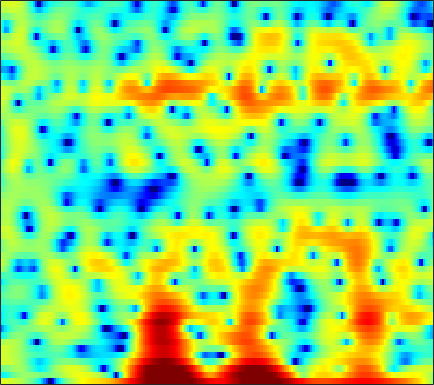

Data behind this chart, as committed beside it:
3.7558, 3.7115, 3.6132, 3.484, 3.3626, 3.165, 2.9232, 2.7079, 2.3726, 1.9822, 1.514, 1.1066, 0.49907, -0.19724, -0.80555, -1.7439, -2.8673, -3.864, -5.4594, -7.5314, -10.374, -13.463, -20.358, -22.26
-5.227, -5.386, -4.793, -3.678, -2.771, -1.667, -0.7645, -0.2302, 0.3087, 0.6719, 0.8776, 0.9499, 0.9413, 0.8429, 0.7193, 0.5115, 0.2747, 0.09161, -0.1412, -0.3357, -0.4691, -0.5041, -0.4589, -0.2927
-0.5719, -0.6686, -0.4447, 0.01193, 0.4071, 0.8832, 1.229, 1.38, 1.401, 1.226, 0.8473, 0.421, -0.3323, -1.298, -2.15, -3.392, -4.618, -5.329, -5.714, -5.279, -4.275, -3.358, -2.124, -0.9824
3.434, 3.34, 3.207, 3.055, 2.917, 2.69, 2.396, 2.121, 1.663, 1.084, 0.372, -0.2647, -1.264, -2.435, -3.418, -4.816, -6.161, -6.935, -7.322, -6.866, -5.858, -4.97, -3.803, -2.766
3.278, 3.208, 3.073, 2.878, 2.7, 2.411, 2.063, 1.77, 1.324, 0.828, 0.2922, -0.1321, -0.7045, -1.261, -1.65, -2.107, -2.471, -2.669, -2.804, -2.814, -2.716, -2.591, -2.39, -2.182
3.241, 3.188, 3.084, 2.925, 2.765, 2.493, 2.135, 1.81, 1.291, 0.6714, -0.03128, -0.6184, -1.446, -2.273, -2.863, -3.514, -3.903, -3.989, -3.821, -3.405, -2.847, -2.409, -1.863, -1.408
1.693, 1.798, 1.947, 2.086, 2.149, 2.15, 2.031, 1.831, 1.403, 0.7591, -0.1599, -1.057, -2.628, -4.81, -7.077, -11.64, -21.34, -20.04, -11.11, -6.741, -3.994, -2.498, -0.9926, 0.0989
-5.974, -4.813, -3.305, -2.029, -1.265, -0.4871, 0.02447, 0.2478, 0.3602, 0.2606, -0.03221, -0.3745, -0.9828, -1.692, -2.242, -2.858, -3.16, -3.061, -2.481, -1.606, -0.6604, 0.003711, 0.7772, 1.41
-11.15, -8.877, -6.416, -4.555, -3.506, -2.448, -1.713, -1.337, -0.9722, -0.7325, -0.5625, -0.4313, -0.2495, -0.04381, 0.1314, 0.4148, 0.7371, 0.9888, 1.319, 1.617, 1.841, 1.944, 1.969, 1.85
-5.63, -4.814, -3.779, -2.929, -2.471, -2.142, -2.144, -2.354, -2.859, -3.458, -3.744, -3.506, -2.592, -1.216, -0.1674, 1.109, 2.193, 2.853, 3.519, 3.92, 4.084, 4.032, 3.664, 2.909
-6.252, -5.049, -3.888, -3.193, -2.976, -3.057, -3.639, -4.512, -6.412, -9.62, -14.78, -15.95, -10.07, -5.624, -3.268, -0.9533, 0.7197, 1.673, 2.63, 3.279, 3.661, 3.78, 3.718, 3.394
-5.06, -4.441, -3.777, -3.313, -3.105, -3.012, -3.137, -3.334, -3.686, -4.028, -4.227, -4.145, -3.692, -3.01, -2.43, -1.621, -0.8529, -0.3374, 0.2858, 0.8331, 1.302, 1.601, 1.931, 2.204
-2.834, -2.537, -2.149, -1.838, -1.663, -1.49, -1.412, -1.413, -1.46, -1.543, -1.645, -1.725, -1.862, -1.977, -2.07, -2.205, -2.318, -2.364, -2.295, -2.01, -1.497, -0.9797, -0.1653, 0.6914
-1.778, -1.45, -1.041, -0.6708, -0.4194, -0.1686, -0.01663, 0.03921, 0.02418, -0.1051, -0.3461, -0.6206, -1.135, -1.825, -2.508, -3.694, -5.297, -6.813, -9.125, -10.37, -8.592, -6.331, -3.515, -1.252
-3.664, -2.92, -2.007, -1.257, -0.8236, -0.3981, -0.106, 0.01573, 0.03787, -0.07596, -0.3095, -0.5679, -1.048, -1.728, -2.377, -3.516, -5, -6.328, -8.243, -9.168, -7.717, -5.723, -3.096, -0.8909
-6.818, -5.101, -3.552, -2.551, -2.064, -1.659, -1.472, -1.437, -1.478, -1.572, -1.717, -1.85, -2.038, -2.256, -2.413, -2.58, -2.691, -2.699, -2.515, -2.093, -1.393, -0.7159, 0.2711, 1.251
-2.93, -2.521, -2.211, -2.185, -2.359, -2.799, -3.409, -3.861, -4.309, -4.549, -4.663, -4.704, -4.701, -4.648, -4.543, -4.178, -3.509, -2.856, -1.802, -0.6787, 0.4118, 1.185, 2.093, 2.858
1.231, 0.8072, 0.009906, -1.208, -2.461, -4.729, -7.861, -10.81, -13.76, -12.25, -9.968, -9.057, -9.005, -10.13, -11.76, -13.28, -10.45, -7.281, -3.844, -1.252, 0.7079, 1.832, 2.981, 3.791
2.582, 2.112, 1.27, 0.1207, -1.004, -2.926, -5.256, -7.071, -8.559, -8.298, -7.379, -6.907, -6.84, -7.52, -8.236, -8.568, -7.056, -5.199, -2.671, -0.5834, 0.9878, 1.857, 2.693, 3.2
1.444, 1.492, 1.418, 1.185, 0.8827, 0.3739, -0.1984, -0.602, -1.057, -1.339, -1.481, -1.54, -1.533, -1.494, -1.4, -1.16, -0.7296, -0.3068, 0.2813, 0.8324, 1.227, 1.391, 1.425, 1.182
-1.077, -0.09121, 0.8272, 1.369, 1.599, 1.702, 1.656, 1.558, 1.384, 1.19, 1.033, 0.9252, 0.8209, 0.8055, 0.8306, 0.9249, 1.034, 1.128, 1.197, 1.142, 0.9127, 0.5883, -0.1254, -1.205
-0.8399, 0.2328, 1.256, 1.896, 2.177, 2.326, 2.256, 2.087, 1.764, 1.363, 0.9427, 0.6729, 0.377, 0.2621, 0.2788, 0.4384, 0.6685, 0.8356, 0.9918, 0.9881, 0.7599, 0.3933, -0.4309, -1.652
1.978, 2.399, 2.811, 3.021, 3.015, 2.792, 2.308, 1.775, 0.8399, -0.3323, -1.697, -2.728, -3.837, -4.234, -3.896, -2.859, -1.579, -0.7065, 0.2417, 0.8825, 1.187, 1.186, 0.8963, 0.2364
2.706, 2.967, 3.147, 3.079, 2.847, 2.264, 1.357, 0.4418, -1.138, -3.198, -5.98, -8.85, -15.28, -30.26, -15.34, -8.556, -4.801, -2.801, -0.8405, 0.5186, 1.399, 1.798, 2.02, 1.916
1.286, 1.774, 2.095, 2.034, 1.738, 1.01, -0.1243, -1.24, -3.073, -5.188, -7.373, -8.772, -9.79, -9.511, -8.505, -6.486, -4.274, -2.747, -0.9968, 0.3681, 1.365, 1.891, 2.306, 2.46
0.7646, 1.378, 1.79, 1.781, 1.502, 0.7559, -0.4595, -1.719, -3.981, -7.201, -12.15, -18.84, -20.8, -12.1, -8.599, -5.397, -3.038, -1.63, -0.1339, 1.002, 1.817, 2.228, 2.542, 2.614
1.399, 1.763, 2.027, 2.023, 1.835, 1.329, 0.5302, -0.2682, -1.588, -3.126, -4.645, -5.474, -5.626, -4.715, -3.663, -2.194, -0.8786, -0.04016, 0.8574, 1.506, 1.902, 2.035, 2.004, 1.722
1.176, 1.403, 1.615, 1.698, 1.671, 1.512, 1.222, 0.9329, 0.4957, 0.05203, -0.3119, -0.4884, -0.5494, -0.405, -0.1869, 0.1817, 0.5733, 0.8331, 1.102, 1.232, 1.192, 1.035, 0.6264, -0.03325
0.08693, 0.3924, 0.7484, 1.024, 1.173, 1.29, 1.321, 1.297, 1.222, 1.119, 1.018, 0.96, 0.9137, 0.9108, 0.9293, 0.9677, 0.9993, 1.001, 0.9483, 0.8047, 0.5429, 0.2515, -0.2896, -1.026
-1.458, -0.8742, -0.1908, 0.3676, 0.7018, 1.032, 1.245, 1.339, 1.386, 1.372, 1.317, 1.262, 1.19, 1.12, 1.072, 1.01, 0.9358, 0.8657, 0.7287, 0.535, 0.2659, 0.003532, -0.4289, -0.9714
-2.84, -1.803, -0.6786, 0.183, 0.6695, 1.128, 1.389, 1.469, 1.449, 1.317, 1.123, 0.9627, 0.7681, 0.6247, 0.5581, 0.5107, 0.484, 0.4554, 0.3896, 0.2724, 0.09791, -0.06577, -0.3237, -0.6224
-2.477, -1.239, 0.09085, 1.08, 1.611, 2.05, 2.182, 2.083, 1.71, 1.088, 0.3126, -0.2777, -0.9124, -1.185, -1.137, -0.8572, -0.5162, -0.3191, -0.1824, -0.2102, -0.3579, -0.5026, -0.6878, -0.7903
-0.6848, 0.4658, 1.8, 2.837, 3.392, 3.793, 3.773, 3.449, 2.541, 0.9849, -1.428, -3.974, -8.143, -8.97, -6.458, -3.524, -1.762, -1.057, -0.7767, -1.096, -1.869, -2.606, -3.423, -3.537
-1.941, -0.2699, 1.579, 2.997, 3.76, 4.38, 4.531, 4.33, 3.592, 2.282, 0.3231, -1.507, -3.901, -4.536, -3.624, -2.08, -1.087, -0.8325, -1.184, -2.395, -4.731, -7.669, -15.58, -20.88
-5.197, -2.879, -0.5151, 1.213, 2.178, 3.073, 3.566, 3.69, 3.569, 3.159, 2.547, 2.022, 1.373, 0.8681, 0.5998, 0.3033, -0.04526, -0.4328, -1.171, -2.232, -3.584, -4.67, -5.915, -6.367
-4.03, -2.64, -0.954, 0.474, 1.356, 2.278, 2.914, 3.208, 3.386, 3.342, 3.123, 2.861, 2.424, 1.91, 1.487, 0.8766, 0.2115, -0.3221, -1.075, -1.856, -2.622, -3.168, -3.813, -4.376
-3.021, -1.966, -0.5896, 0.6616, 1.471, 2.365, 3.019, 3.358, 3.598, 3.622, 3.44, 3.185, 2.682, 2.026, 1.439, 0.5672, -0.3724, -1.074, -1.968, -2.719, -3.309, -3.664, -4.058, -4.465
-3.64, -2.124, -0.3715, 1.06, 1.945, 2.87, 3.529, 3.859, 4.083, 4.066, 3.806, 3.452, 2.767, 1.821, 0.9321, -0.4939, -2.189, -3.574, -5.322, -6.475, -6.643, -6.267, -5.594, -5.051
-3.795, -1.889, 0.04151, 1.493, 2.331, 3.167, 3.733, 3.993, 4.146, 4.07, 3.763, 3.363, 2.596, 1.502, 0.4291, -1.461, -4.077, -6.84, -12.73, -35.14, -15.06, -10.3, -6.966, -5.099
-1.127, -0.2326, 0.8091, 1.636, 2.115, 2.587, 2.884, 3.001, 3.037, 2.93, 2.693, 2.411, 1.861, 1.086, 0.3644, -0.858, -2.305, -3.479, -4.936, -5.785, -5.648, -5.023, -3.979, -3.074
0.8196, 1.046, 1.261, 1.344, 1.334, 1.239, 1.086, 0.9811, 0.8687, 0.8106, 0.7853, 0.7489, 0.6506, 0.4459, 0.2106, -0.173, -0.6071, -0.93, -1.269, -1.456, -1.432, -1.308, -1.065, -0.8062
1.923, 1.81, 1.454, 0.845, 0.2048, -0.8748, -2.052, -2.792, -3.232, -2.89, -2.151, -1.565, -0.9183, -0.4886, -0.3333, -0.23, -0.2332, -0.2501, -0.2293, -0.1086, 0.09906, 0.2796, 0.5328, 0.7773
2.849, 2.656, 2.044, 0.9506, -0.3028, -2.783, -6.803, -12.16, -21.37, -10.01, -5.374, -3.449, -1.974, -1.296, -1.127, -1.256, -1.503, -1.595, -1.466, -1.005, -0.3799, 0.127, 0.7615, 1.278
3.591, 3.53, 3.115, 2.317, 1.475, 0.08399, -1.548, -2.664, -3.333, -2.804, -1.847, -1.229, -0.859, -1.178, -1.898, -3.706, -6.519, -8.826, -8.878, -5.823, -3.191, -1.812, -0.6521, -0.01906
3.221, 3.189, 2.973, 2.611, 2.304, 1.883, 1.529, 1.342, 1.258, 1.328, 1.414, 1.396, 1.12, 0.4209, -0.5213, -2.388, -5.028, -6.976, -7.246, -5.132, -3.218, -2.4, -2.195, -2.932
0.5526, 0.3632, 0.03953, -0.3099, -0.5262, -0.6418, -0.3959, -0.0006518, 0.6518, 1.298, 1.871, 2.16, 2.333, 2.252, 2.022, 1.539, 0.9878, 0.6258, 0.3113, 0.1148, -0.1109, -0.472, -1.347, -2.947
-4.835, -5.05, -5.804, -7.223, -8.665, -9.895, -8.378, -6.174, -3.417, -1.275, 0.2734, 1.131, 1.941, 2.418, 2.62, 2.704, 2.635, 2.503, 2.257, 1.954, 1.553, 1.186, 0.6226, -0.0135
-9.455, -8.64, -8.738, -10.08, -11.94, -14.36, -11.74, -8.405, -4.903, -2.362, -0.5421, 0.4753, 1.454, 2.093, 2.393, 2.606, 2.637, 2.567, 2.368, 2.09, 1.753, 1.486, 1.115, 0.7922
-6.676, -5.944, -5.341, -5.006, -4.784, -4.302, -3.495, -2.662, -1.467, -0.3175, 0.6839, 1.286, 1.876, 2.262, 2.407, 2.441, 2.317, 2.148, 1.806, 1.361, 0.8779, 0.5025, 0.0372, -0.317
-1.782, -1.509, -1.091, -0.6846, -0.38, 0.06616, 0.5392, 0.8968, 1.38, 1.806, 2.132, 2.294, 2.39, 2.343, 2.218, 1.928, 1.517, 1.111, 0.4539, -0.3588, -1.327, -2.145, -3.225, -4.111
1.043, 1.216, 1.478, 1.761, 1.977, 2.251, 2.508, 2.66, 2.797, 2.82, 2.689, 2.493, 2.103, 1.562, 1.098, 0.4305, -0.2756, -0.8433, -1.67, -2.69, -4.15, -5.656, -8.64, -13.68
1.959, 2.058, 2.206, 2.427, 2.638, 2.93, 3.182, 3.312, 3.328, 3.13, 2.674, 2.137, 1.138, -0.1525, -1.265, -2.734, -3.827, -4.194, -4.277, -4.309, -4.643, -5.237, -6.473, -7.856
0.9321, 0.6481, 0.479, 0.7382, 1.207, 2.021, 2.787, 3.22, 3.515, 3.424, 2.9, 2.168, 0.6377, -1.697, -4.248, -9.673, -19.11, -13.99, -7.818, -4.805, -3.126, -2.404, -1.841, -1.49
-3.146, -5.479, -9.277, -8.433, -5.127, -1.602, 0.7117, 1.847, 2.757, 3.075, 2.857, 2.367, 1.293, -0.2581, -1.684, -3.623, -4.84, -4.714, -3.557, -2.128, -0.9129, -0.177, 0.5825, 1.116
-3.385, -4.866, -6.63, -6.162, -4.425, -1.951, -0.06775, 0.936, 1.784, 2.15, 2.106, 1.849, 1.28, 0.5361, -0.06081, -0.7803, -1.258, -1.404, -1.314, -0.9616, -0.4753, -0.07233, 0.4366, 0.8718
-0.2163, -0.3123, -0.3072, -0.05407, 0.2928, 0.8669, 1.429, 1.753, 1.992, 1.976, 1.708, 1.345, 0.6732, -0.1497, -0.808, -1.658, -2.34, -2.67, -2.787, -2.562, -2.085, -1.649, -1.057, -0.5092
1.855, 2.044, 2.274, 2.485, 2.637, 2.795, 2.878, 2.857, 2.681, 2.3, 1.676, 1.028, -0.1028, -1.562, -2.88, -4.893, -6.967, -8.105, -8.291, -7.13, -5.586, -4.526, -3.335, -2.421
2.667, 2.94, 3.233, 3.454, 3.57, 3.647, 3.602, 3.477, 3.16, 2.634, 1.846, 1.054, -0.3289, -2.194, -4.034, -7.397, -12.69, -19.7, -18.64, -11.82, -8.399, -6.808, -5.382, -4.449
